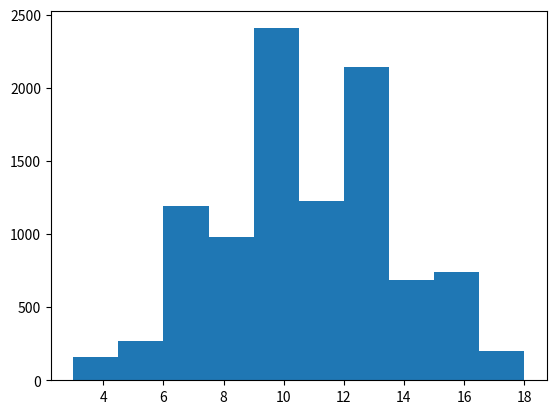

The script that saved this image:
from matplotlib.pyplot import hist, show
import random
def roll():
    return random.randint(1, 6) + random.randint(1, 6) + random.randint(1, 6)
a = [0, 0, 0, 0, 0, 0, 0, 0, 0, 0, 0, 0, 0, 0, 0, 0]
b = []
for e in range(10000):
    t = roll() - 3
    a[t] = a[t] + 1
for e in range(3, 19):
    for g in range(a[e-3]):
        b.append(e)
print(a)
hist(b)
show()